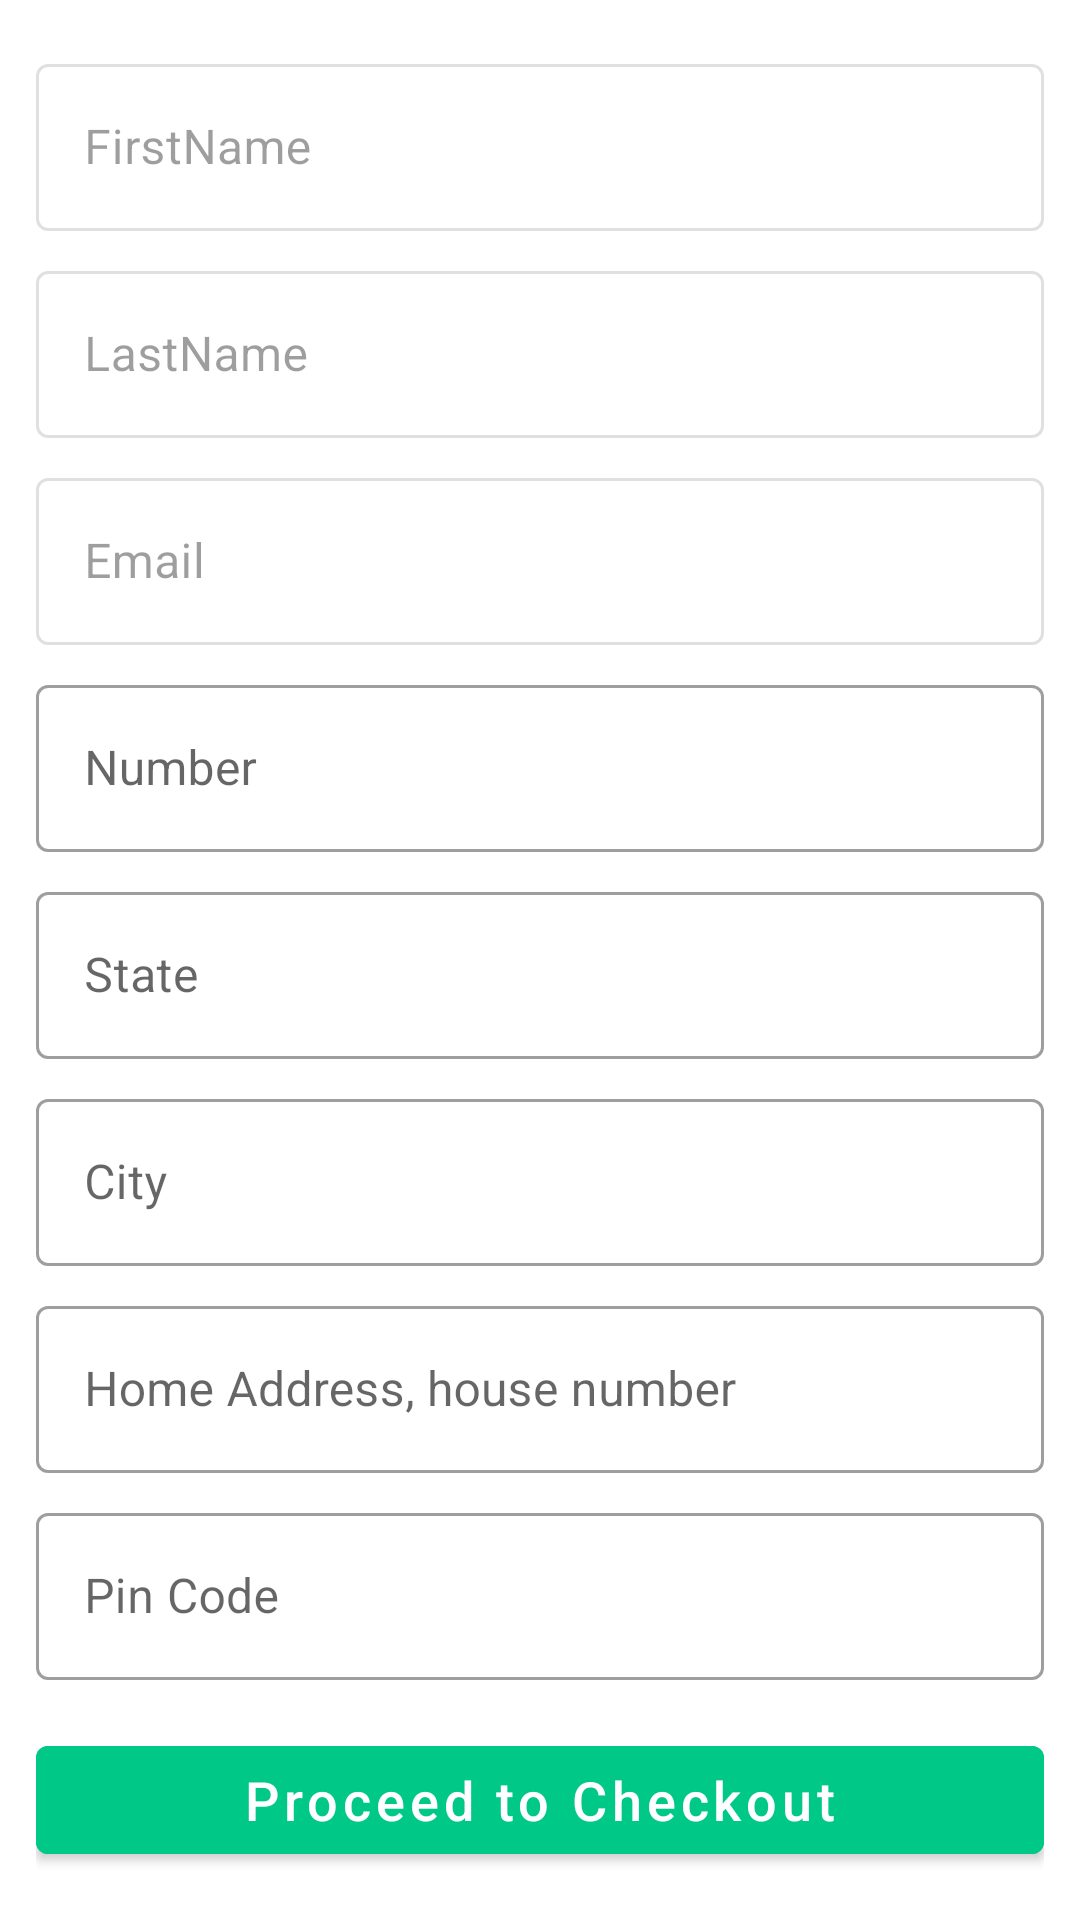

Reconstruct the res/layout file that produces this screen, plus the resources it refers to.
<!-- AndroidManifest.xml: application theme Theme.LoginPageUi -->
<!-- res/layout/activity_adress.xml -->
<?xml version="1.0" encoding="utf-8"?>
<LinearLayout xmlns:android="http://schemas.android.com/apk/res/android"
    xmlns:app="http://schemas.android.com/apk/res-auto"
    xmlns:tools="http://schemas.android.com/tools"
    android:layout_width="match_parent"
    android:layout_height="match_parent"
    android:orientation="vertical"
    android:padding="12dp"
    android:gravity="center"
    tools:context=".activity.AdressActivity">

    <com.google.android.material.textfield.TextInputLayout
        android:layout_width="match_parent"
        style="@style/Widget.MaterialComponents.TextInputLayout.OutlinedBox"
        android:enabled="false"
        android:layout_height="wrap_content">

        <com.google.android.material.textfield.TextInputEditText
            android:layout_width="match_parent"
            android:layout_height="wrap_content"
            android:hint="FirstName"
            android:id="@+id/firstName"/>

    </com.google.android.material.textfield.TextInputLayout>

    <com.google.android.material.textfield.TextInputLayout
        android:layout_width="match_parent"
        style="@style/Widget.MaterialComponents.TextInputLayout.OutlinedBox"
        android:enabled="false"
        android:layout_marginTop="8dp"
        android:layout_height="wrap_content">

        <com.google.android.material.textfield.TextInputEditText
            android:layout_width="match_parent"
            android:layout_height="wrap_content"
            android:hint="LastName"
            android:id="@+id/lastName"/>

    </com.google.android.material.textfield.TextInputLayout>

    <com.google.android.material.textfield.TextInputLayout
        android:layout_width="match_parent"
        style="@style/Widget.MaterialComponents.TextInputLayout.OutlinedBox"
        android:enabled="false"
        android:layout_marginTop="8dp"
        android:layout_height="wrap_content">

        <com.google.android.material.textfield.TextInputEditText
            android:layout_width="match_parent"
            android:layout_height="wrap_content"
            android:hint="Email"
            android:id="@+id/email"/>

    </com.google.android.material.textfield.TextInputLayout>

    <com.google.android.material.textfield.TextInputLayout
        android:layout_width="match_parent"
        style="@style/Widget.MaterialComponents.TextInputLayout.OutlinedBox"
        android:layout_marginTop="8dp"
        android:layout_height="wrap_content">

        <com.google.android.material.textfield.TextInputEditText
            android:layout_width="match_parent"
            android:layout_height="wrap_content"
            android:hint="Number"
            android:id="@+id/userNumber"/>

    </com.google.android.material.textfield.TextInputLayout>

    <com.google.android.material.textfield.TextInputLayout
        android:layout_width="match_parent"
        style="@style/Widget.MaterialComponents.TextInputLayout.OutlinedBox"
        android:layout_marginTop="8dp"
        android:layout_height="wrap_content">

        <com.google.android.material.textfield.TextInputEditText
            android:layout_width="match_parent"
            android:layout_height="wrap_content"
            android:hint="State"
            android:id="@+id/userState"/>

    </com.google.android.material.textfield.TextInputLayout>

    <com.google.android.material.textfield.TextInputLayout
        android:layout_width="match_parent"
        style="@style/Widget.MaterialComponents.TextInputLayout.OutlinedBox"
        android:layout_marginTop="8dp"
        android:layout_height="wrap_content">

        <com.google.android.material.textfield.TextInputEditText
            android:layout_width="match_parent"
            android:layout_height="wrap_content"
            android:hint="City"
            android:id="@+id/userCity"/>

    </com.google.android.material.textfield.TextInputLayout>

    <com.google.android.material.textfield.TextInputLayout
        android:layout_width="match_parent"
        style="@style/Widget.MaterialComponents.TextInputLayout.OutlinedBox"
        android:layout_marginTop="8dp"
        android:layout_height="wrap_content">

        <com.google.android.material.textfield.TextInputEditText
            android:layout_width="match_parent"
            android:layout_height="wrap_content"
            android:hint="Home Address, house number"
            android:id="@+id/homeAddress"/>

    </com.google.android.material.textfield.TextInputLayout>

    <com.google.android.material.textfield.TextInputLayout
        android:layout_width="match_parent"
        style="@style/Widget.MaterialComponents.TextInputLayout.OutlinedBox"
        android:layout_marginTop="8dp"

        android:layout_height="wrap_content">

        <com.google.android.material.textfield.TextInputEditText
            android:layout_width="match_parent"
            android:layout_height="wrap_content"
            android:hint="Pin Code"
            android:id="@+id/userPinCode"/>

    </com.google.android.material.textfield.TextInputLayout>

    <com.google.android.material.button.MaterialButton
        android:layout_width="match_parent"
        android:layout_height="wrap_content"
        android:text="Proceed to Checkout"
        android:layout_marginTop="16dp"
        android:textAllCaps="false"
        android:textSize="18sp"
        android:backgroundTint="@color/primary_color"
        android:id="@+id/proceed"/>

</LinearLayout>
<!-- resources referenced by this layout -->
<resources>
  <color name="primary_color">#00C988</color>
  <style name="Theme.LoginPageUi" parent="Theme.MaterialComponents.DayNight.NoActionBar">
          
          <item name="colorPrimary">@color/blueColor</item>
          <item name="colorPrimaryVariant">@color/purple_700</item>
          <item name="colorOnPrimary">@color/white</item>
          
          <item name="colorSecondary">@color/teal_200</item>
          <item name="colorSecondaryVariant">@color/teal_700</item>
          <item name="colorOnSecondary">@color/black</item>
          <item name="titleTextColor">@color/ActionBarTitleColor</item>
          
          <item name="android:statusBarColor">?attr/colorPrimaryVariant</item>
          
      </style>
  <color name="blueColor">#04A8F4</color>
  <color name="purple_700">#FF3700B3</color>
  <color name="white">#FFFFFFFF</color>
  <color name="teal_200">#FF03DAC5</color>
  <color name="teal_700">#FF018786</color>
  <color name="black">#FF000000</color>
  <color name="ActionBarTitleColor">#ff3d00</color>
</resources>
